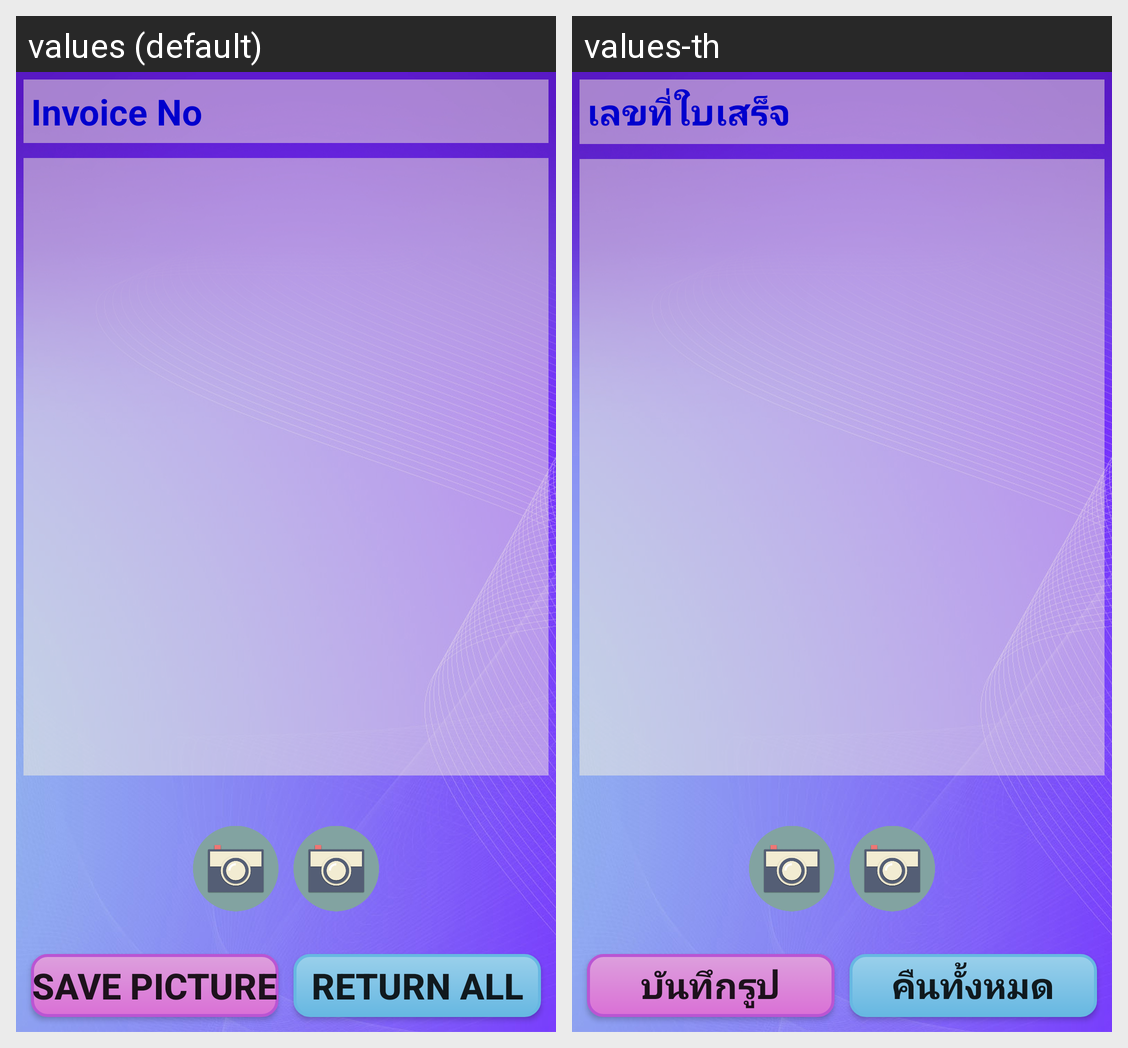

Here is an Android app screen in its default locale and in the app's own translations. Write out the translated-string differences for the strings that appear on this screen.
Android screen res/layout/activity_return.xml rendered under 2 locales, left to right: values (default), values-th. Device: Nexus 5 (rendered at 1080×1920; each locale shown at half size, 540×960, under a caption strip naming it); theme AppTheme.
Strings drawn on this screen, with the default value and each locale's value (text and hints the layout hard-codes, and strings that could not be matched under every locale, appear in the picture but are not listed):

InvoiceNo
  values: Invoice No
  values-th: เลขที่ใบเสร็จ

SavePicture
  values: Save Picture
  values-th: บันทึกรูป

ReturnAll
  values: Return All
  values-th: คืนทั้งหมด
